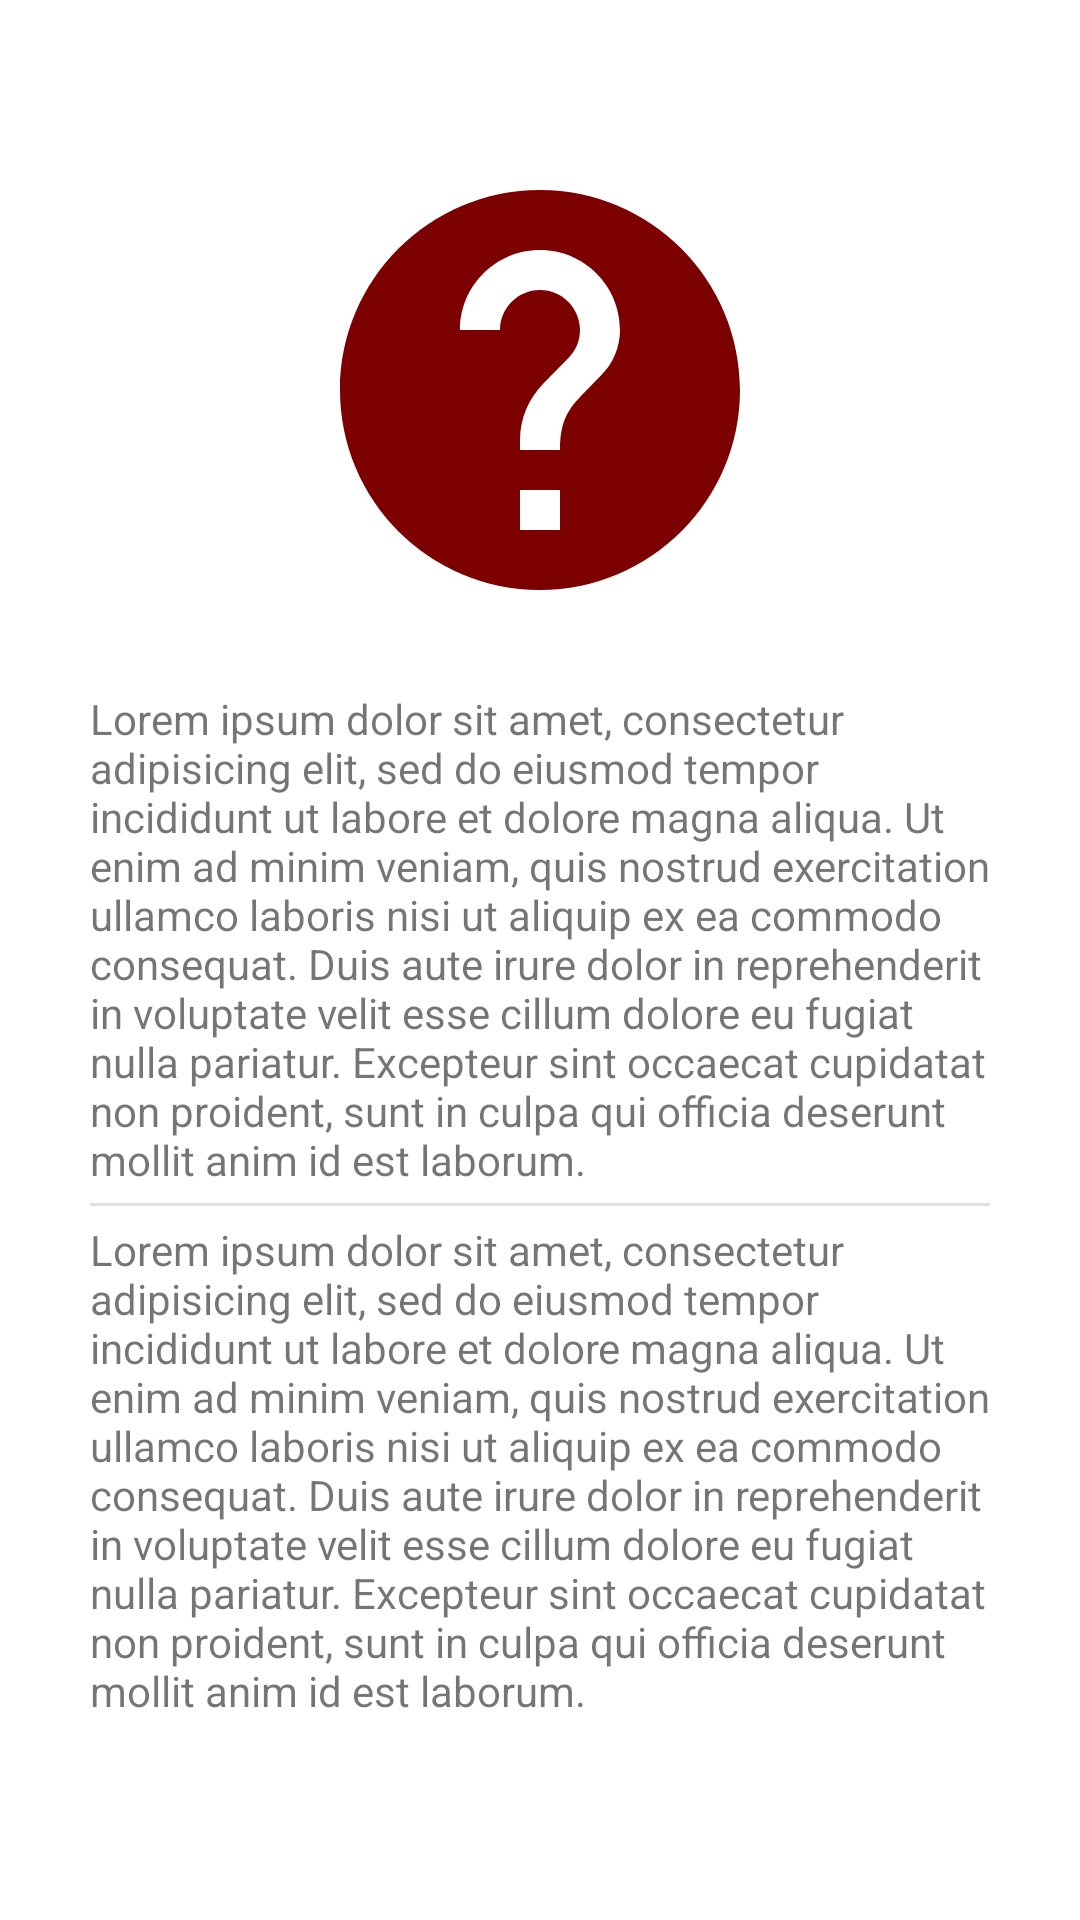

This screen was rendered from an Android layout file. Write that file and the resources it references.
<!-- AndroidManifest.xml: application theme AppTheme -->
<!-- res/layout/fragment_ajuda.xml -->
<?xml version="1.0" encoding="utf-8"?>
<LinearLayout xmlns:android="http://schemas.android.com/apk/res/android"
    xmlns:tools="http://schemas.android.com/tools"
    android:layout_width="match_parent"
    android:layout_height="match_parent"
    xmlns:app="http://schemas.android.com/apk/res-auto"
    tools:context=".Ajuda"
    android:orientation="vertical"
    android:padding="30dp"

    >
    <ImageView
        android:layout_width="match_parent"
        android:layout_height="200dp"
        android:src="@drawable/ic_help_black_24dp"
        android:padding="20dp"
        />

    <TextView
        android:id="@+id/textView"
        android:layout_width="match_parent"
        android:layout_height="wrap_content"
        android:text="Lorem ipsum dolor sit amet, consectetur adipisicing elit, sed do eiusmod
tempor incididunt ut labore et dolore magna aliqua. Ut enim ad minim veniam,
quis nostrud exercitation ullamco laboris nisi ut aliquip ex ea commodo
consequat. Duis aute irure dolor in reprehenderit in voluptate velit esse
cillum dolore eu fugiat nulla pariatur. Excepteur sint occaecat cupidatat non
proident, sunt in culpa qui officia deserunt mollit anim id est laborum." />
    <View
        android:id="@+id/divider3"
        android:layout_width="match_parent"
        android:layout_height="1dp"
        android:layout_marginTop="5dp"
        android:layout_marginBottom="5dp"
        android:background="?android:attr/listDivider" />
    <TextView
        android:id="@+id/textView1"
        android:layout_width="match_parent"
        android:layout_height="wrap_content"
        android:text="Lorem ipsum dolor sit amet, consectetur adipisicing elit, sed do eiusmod
tempor incididunt ut labore et dolore magna aliqua. Ut enim ad minim veniam,
quis nostrud exercitation ullamco laboris nisi ut aliquip ex ea commodo
consequat. Duis aute irure dolor in reprehenderit in voluptate velit esse
cillum dolore eu fugiat nulla pariatur. Excepteur sint occaecat cupidatat non
proident, sunt in culpa qui officia deserunt mollit anim id est laborum." />




</LinearLayout>
<!-- resources referenced by this layout -->
<resources>
  <!-- drawable ic_help_black_24dp (drawable) -->
  <vector android:height="24dp" android:tint="#7D0000"
      android:viewportHeight="24.0" android:viewportWidth="24.0"
      android:width="24dp" xmlns:android="http://schemas.android.com/apk/res/android">
      <path android:fillColor="#FF000000" android:pathData="M12,2C6.48,2 2,6.48 2,12s4.48,10 10,10 10,-4.48 10,-10S17.52,2 12,2zM13,19h-2v-2h2v2zM15.07,11.25l-0.9,0.92C13.45,12.9 13,13.5 13,15h-2v-0.5c0,-1.1 0.45,-2.1 1.17,-2.83l1.24,-1.26c0.37,-0.36 0.59,-0.86 0.59,-1.41 0,-1.1 -0.9,-2 -2,-2s-2,0.9 -2,2L8,9c0,-2.21 1.79,-4 4,-4s4,1.79 4,4c0,0.88 -0.36,1.68 -0.93,2.25z"/>
  </vector>
</resources>
